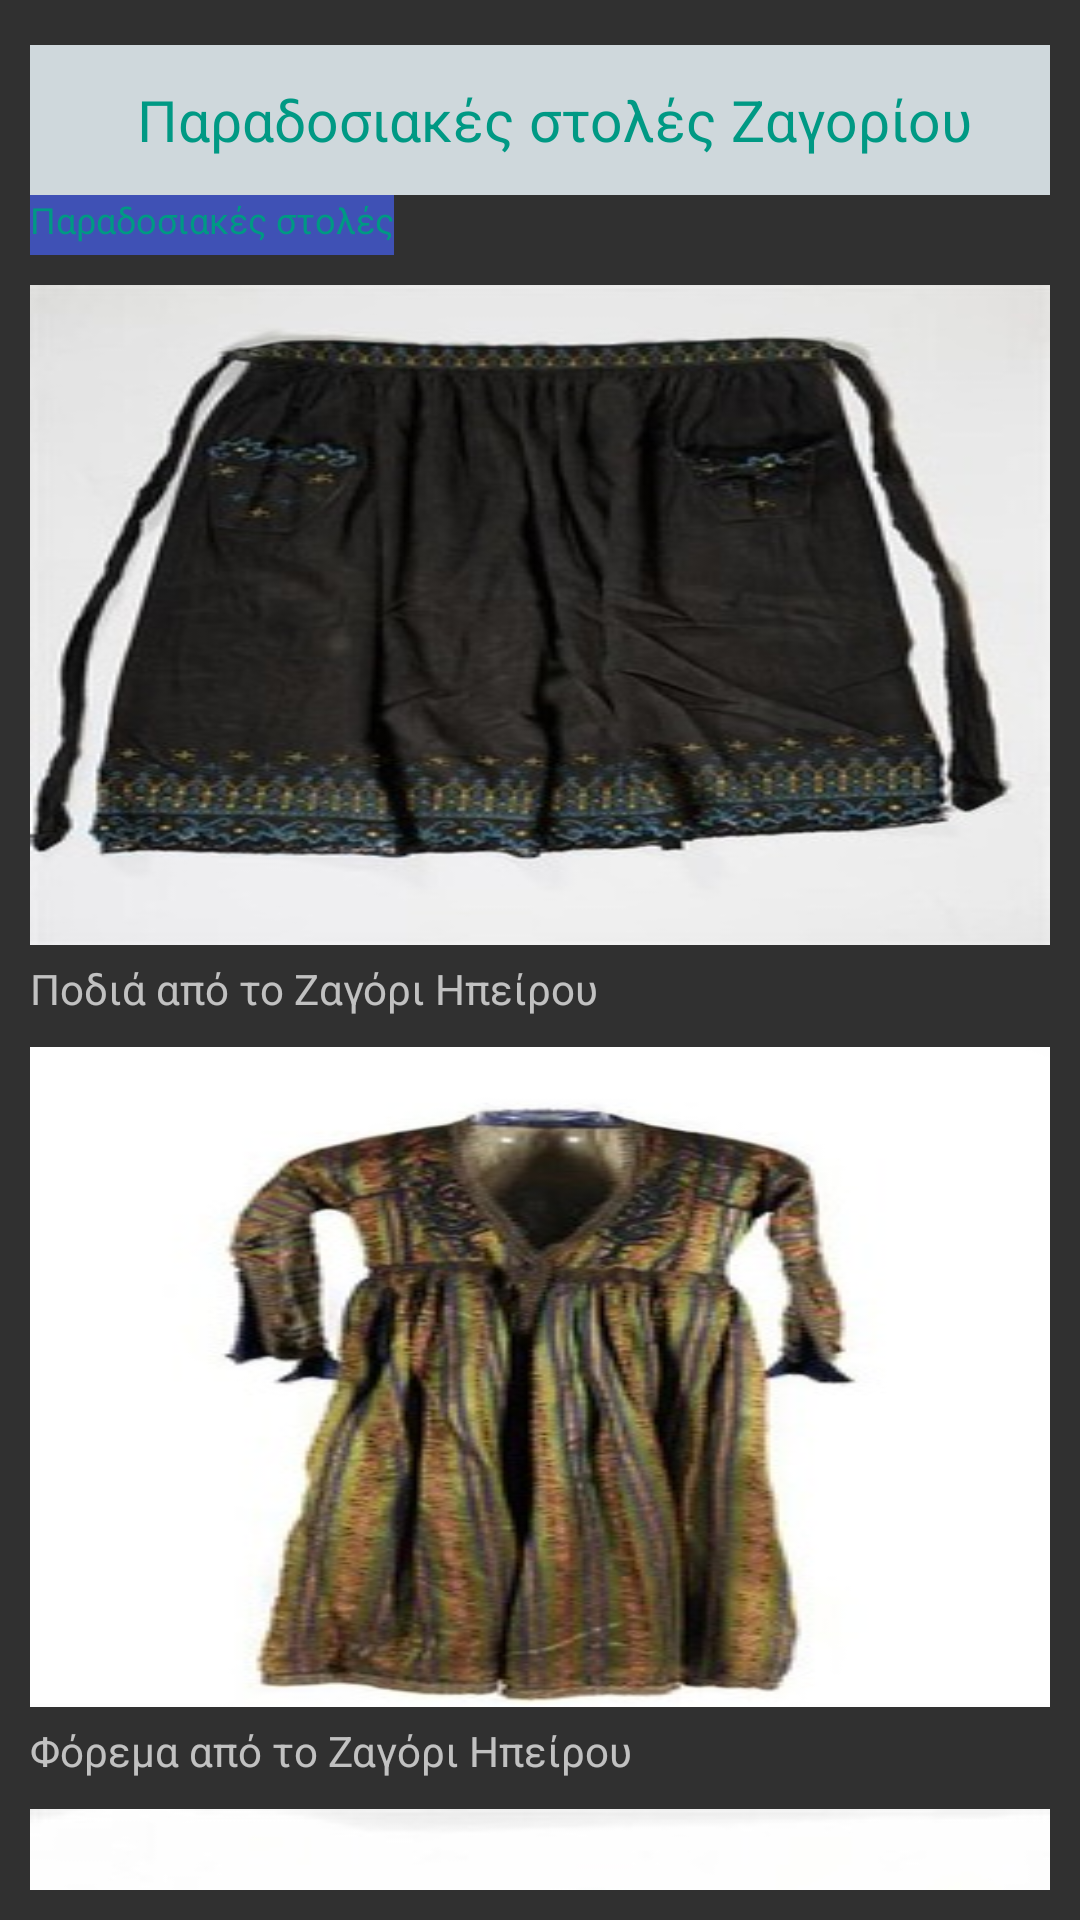

Reconstruct the res/layout file that produces this screen, plus the resources it refers to.
<!-- AndroidManifest.xml: application theme AppTheme -->
<!-- res/layout/zagorilayout.xml -->
<?xml version="1.0" encoding="utf-8"?>
<LinearLayout
    xmlns:android="http://schemas.android.com/apk/res/android" android:layout_width="match_parent"
    android:layout_height="match_parent"
    android:orientation="vertical"
    android:id="@+id/linear"
    android:padding="10dp">

    <TextView android:layout_marginTop="5dp"
        android:id="@+id/txt"
        android:layout_width="match_parent"
        android:layout_height="50dp"
        android:gravity="center"
        android:textSize="19sp"
        android:textColor="@color/colorLightGreen"
        android:background="@color/colorLightGrey"
        android:text="  Παραδοσιακές στολές Ζαγορίου"
        xmlns:android="http://schemas.android.com/apk/res/android"
        />
    <TextView android:layout_marginTop="0dp"
        android:id="@+id/txt2"
        android:layout_width="wrap_content"
        android:layout_height="20dp"
        android:gravity="clip_vertical"

        android:textSize="12sp"
        android:textColor="@color/colorLightGreen"
        android:background="@color/colorPrimary"
        android:text="Παραδοσιακές στολές"
        xmlns:android="http://schemas.android.com/apk/res/android"
        />
    <ImageView
        android:layout_width="match_parent"
        android:layout_height="220dp"
        android:layout_marginTop="10dp"
        android:src="@drawable/zagori1"
        android:scaleType="fitXY"
        />

    <TextView
        android:layout_width="match_parent"
        android:layout_height="wrap_content"
        android:id="@+id/text"
        android:layout_marginTop="5dp"
        android:text="Ποδιά από το Ζαγόρι Ηπείρου"/>

    <ImageView
        android:layout_width="match_parent"
        android:layout_height="220dp"
        android:layout_marginTop="10dp"
        android:src="@drawable/zagori2"
        android:scaleType="fitXY"
     />

    <TextView
        android:layout_width="match_parent"
        android:layout_height="wrap_content"
        android:id="@+id/text2"
        android:layout_marginTop="5dp"
        android:text="Φόρεμα από το Ζαγόρι Ηπείρου"/>

    <ImageView
        android:layout_width="match_parent"
        android:layout_height="220dp"
        android:layout_marginTop="10dp"
        android:src="@drawable/zagori3"
        android:scaleType="fitXY"
        />

    <TextView
        android:layout_width="match_parent"
        android:layout_height="wrap_content"
        android:id="@+id/text3"
        android:layout_marginTop="5dp"
        android:text="Φλοκάτα από το Ζαγόρι Ηπείρου"/>
</LinearLayout>
<!-- resources referenced by this layout -->
<resources>
  <color name="colorLightGreen">#009984</color>
  <color name="colorLightGrey">#cfd8dc</color>
  <color name="colorPrimary">#3F51B5</color>
  <!-- drawable zagori1: jpg bitmap (drawable, 24585 bytes) -->
  <!-- drawable zagori2: jpg bitmap (drawable, 22519 bytes) -->
  <!-- drawable zagori3: jpg bitmap (drawable, 32183 bytes) -->
  <style name="AppTheme" parent="Theme.AppCompat.NoActionBar">
          
          <item name="colorPrimary">@color/colorPrimary</item>
          <item name="colorPrimaryDark">@color/colorPrimaryDark</item>
          <item name="colorAccent">@color/colorAccent</item>
          <item name="android:colorActivatedHighlight">@color/colorLightGreen</item>
  
      </style>
  <color name="colorPrimaryDark">#303F9F</color>
  <color name="colorAccent">#009984</color>
</resources>
